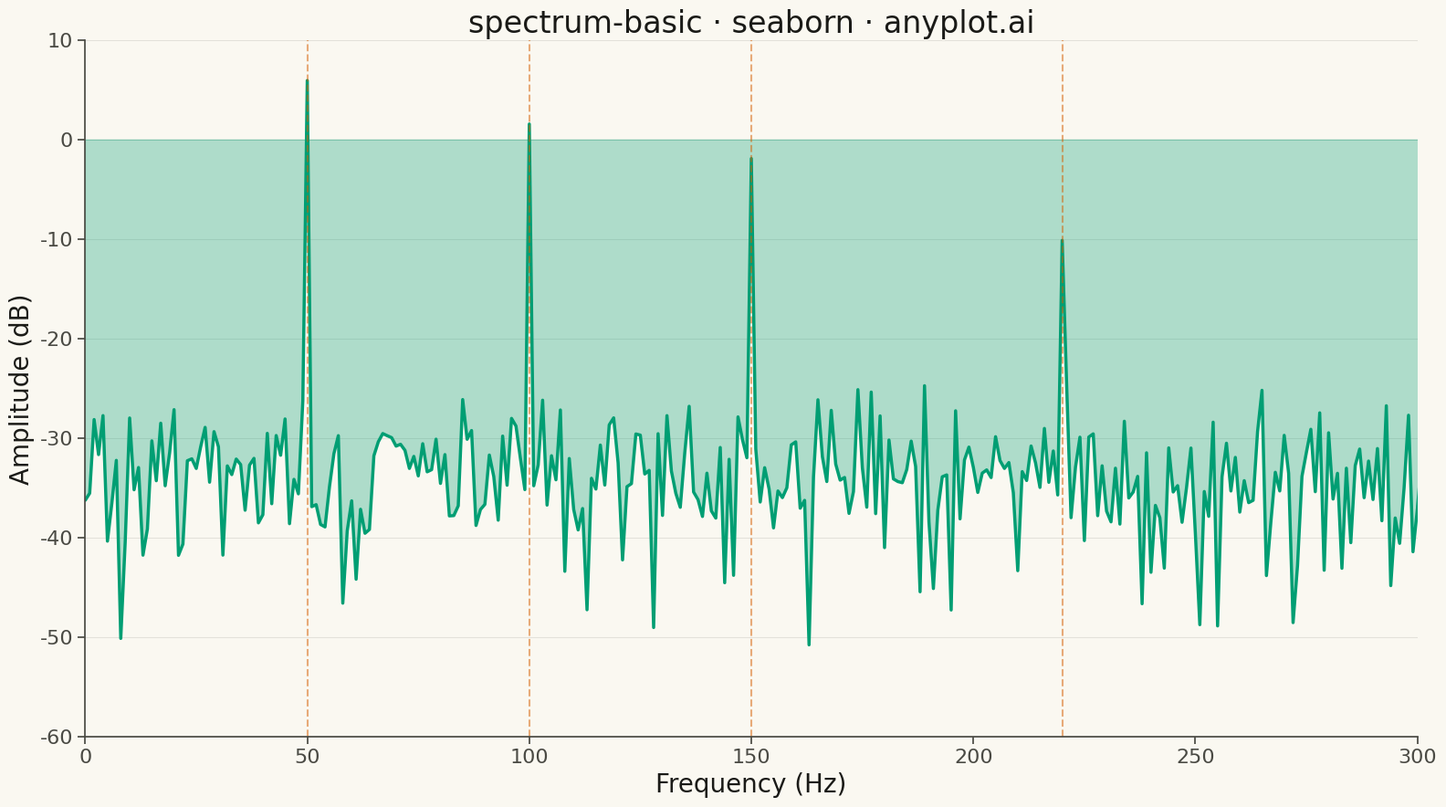

Python code for this plot:
""" anyplot.ai
spectrum-basic: Frequency Spectrum Plot
Library: seaborn 0.13.2 | Python 3.13.13
Quality: 90/100 | Updated: 2026-05-14
"""

import os

import matplotlib.pyplot as plt
import numpy as np
import seaborn as sns


# Theme tokens
THEME = os.getenv("ANYPLOT_THEME", "light")
PAGE_BG = "#FAF8F1" if THEME == "light" else "#1A1A17"
INK = "#1A1A17" if THEME == "light" else "#F0EFE8"
INK_SOFT = "#4A4A44" if THEME == "light" else "#B8B7B0"

# Okabe-Ito palette
BRAND = "#009E73"  # First series - machinery signal
ACCENT = "#D55E00"  # Peak markers

# Data - Create a synthetic signal with multiple frequency components
np.random.seed(42)

# Sampling parameters
sample_rate = 1000  # Hz
duration = 1.0  # seconds
n_samples = int(sample_rate * duration)
t = np.linspace(0, duration, n_samples, endpoint=False)

# Create signal with multiple frequency components (simulating machinery vibration)
# Fundamental frequency at 50 Hz, harmonics at 100 Hz and 150 Hz, plus some noise
signal = (
    2.0 * np.sin(2 * np.pi * 50 * t)  # 50 Hz fundamental
    + 1.2 * np.sin(2 * np.pi * 100 * t)  # 100 Hz harmonic
    + 0.8 * np.sin(2 * np.pi * 150 * t)  # 150 Hz harmonic
    + 0.3 * np.sin(2 * np.pi * 220 * t)  # 220 Hz component
    + 0.4 * np.random.randn(n_samples)  # noise
)

# Compute FFT
fft_result = np.fft.fft(signal)
frequencies = np.fft.fftfreq(n_samples, 1 / sample_rate)

# Take only positive frequencies
positive_mask = frequencies >= 0
frequencies = frequencies[positive_mask]
amplitude = np.abs(fft_result[positive_mask]) * 2 / n_samples  # Normalize amplitude

# Convert to dB scale for better visualization
amplitude_db = 20 * np.log10(amplitude + 1e-10)  # Add small value to avoid log(0)

# Plot
sns.set_context("talk", font_scale=1.2)
sns.set_theme(
    style="ticks",
    rc={
        "figure.facecolor": PAGE_BG,
        "axes.facecolor": PAGE_BG,
        "axes.edgecolor": INK_SOFT,
        "axes.labelcolor": INK,
        "text.color": INK,
        "xtick.color": INK_SOFT,
        "ytick.color": INK_SOFT,
        "grid.color": INK,
        "grid.alpha": 0.10,
    },
)

fig, ax = plt.subplots(figsize=(16, 9), facecolor=PAGE_BG)
ax.set_facecolor(PAGE_BG)

# Use seaborn lineplot for the spectrum with Okabe-Ito brand color
sns.lineplot(x=frequencies, y=amplitude_db, ax=ax, color=BRAND, linewidth=2.5)

# Fill under the curve for better visualization
ax.fill_between(frequencies, amplitude_db, alpha=0.3, color=BRAND)

# Mark peak frequencies with Okabe-Ito accent color
peak_indices = np.where((amplitude_db > -20) & (frequencies > 10))[0]
for idx in peak_indices:
    if amplitude_db[idx] > amplitude_db[max(0, idx - 5) : min(len(amplitude_db), idx + 6)].mean() + 5:
        ax.axvline(x=frequencies[idx], color=ACCENT, alpha=0.5, linestyle="--", linewidth=1.5)

# Styling
ax.set_xlabel("Frequency (Hz)", fontsize=20, color=INK)
ax.set_ylabel("Amplitude (dB)", fontsize=20, color=INK)
ax.set_title("spectrum-basic · seaborn · anyplot.ai", fontsize=24, fontweight="medium", color=INK)
ax.tick_params(axis="both", labelsize=16, colors=INK_SOFT)
ax.set_xlim(0, 300)  # Focus on the frequency range of interest
ax.set_ylim(-60, 10)

# Subtle grid on y-axis only
ax.yaxis.grid(True, alpha=0.10, linewidth=0.8, color=INK)
ax.xaxis.grid(False)

# Spine styling
ax.spines["top"].set_visible(False)
ax.spines["right"].set_visible(False)
for s in ("left", "bottom"):
    ax.spines[s].set_color(INK_SOFT)

plt.tight_layout()
plt.savefig(f"plot-{THEME}.png", dpi=300, bbox_inches="tight", facecolor=PAGE_BG)
